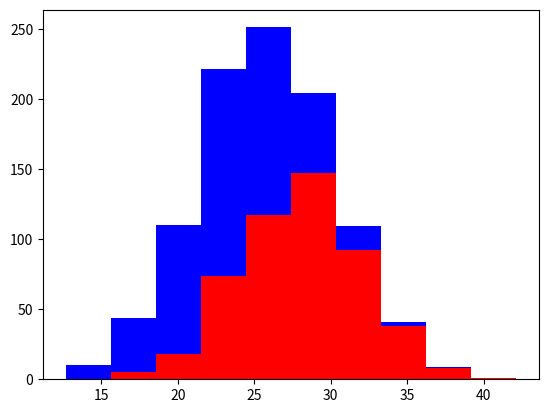

This chart was generated by the following Python code:
import numpy as np
import matplotlib.pyplot as plt

#this is the amount of samples you will take for greyhounds and labradors
greyhounds = 500
labs = 500

#creating random data-set
grey_height = 28 + 4 * np.random.randn(greyhounds)
lab_height = 24 + 4 * np.random.randn(labs)

#plotting the data in form of a histogram
plt.hist([grey_height, lab_height], stacked=True, color=['r', 'b'])
plt.show()